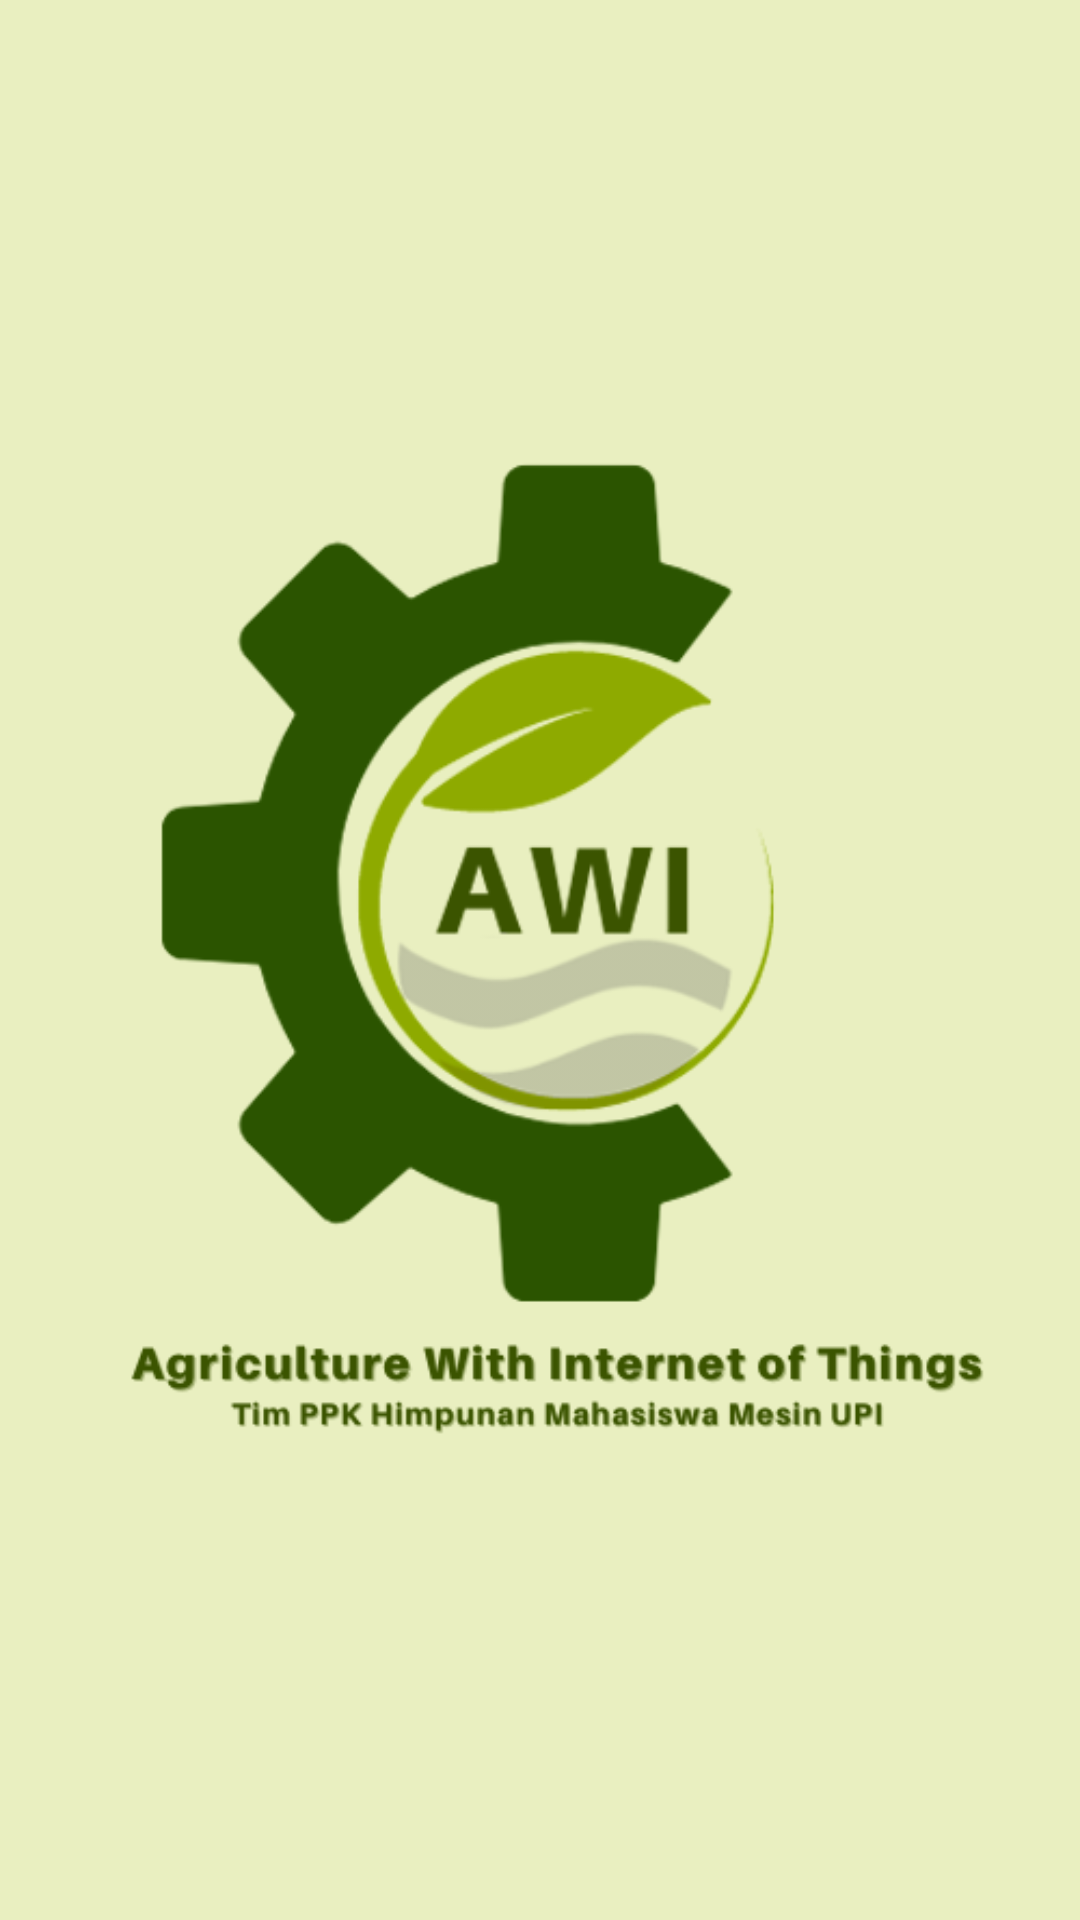

Produce the Android XML layout that renders to this screen, including the resource entries it uses.
<!-- AndroidManifest.xml: application theme Theme.AWI -->
<!-- res/layout/activity_splash.xml -->
<?xml version="1.0" encoding="utf-8"?>
<androidx.constraintlayout.widget.ConstraintLayout xmlns:android="http://schemas.android.com/apk/res/android"
    xmlns:app="http://schemas.android.com/apk/res-auto"
    xmlns:tools="http://schemas.android.com/tools"
    android:layout_width="match_parent"
    android:layout_height="match_parent"
    tools:context=".SplashActivity">

    <ImageView
        android:id="@+id/logo"
        android:layout_width="wrap_content"
        android:layout_height="wrap_content"
        android:src="@drawable/awi"
        app:layout_constraintTop_toTopOf="parent"
        app:layout_constraintBottom_toBottomOf="parent"
        app:layout_constraintLeft_toLeftOf="parent"
        app:layout_constraintRight_toRightOf="parent"
        android:contentDescription="Logo"
        />

</androidx.constraintlayout.widget.ConstraintLayout>
<!-- resources referenced by this layout -->
<resources>
  <!-- drawable awi: png bitmap (drawable, 43202 bytes) -->
  <style name="Theme.AWI" parent="Theme.MaterialComponents.DayNight">
          
          <item name="colorPrimary">#e9efc0</item>
          <item name="colorPrimaryVariant">@color/design_default_color_primary_variant</item>
          <item name="colorOnPrimary">#4e944f</item>
          
          <item name="colorSecondary">@color/teal_200</item>
          <item name="colorSecondaryVariant">@color/teal_700</item>
          <item name="colorOnSecondary">@color/black</item>
          
          <item name="android:statusBarColor">?attr/colorPrimary</item>
          <item name="android:windowLightStatusBar" tools:targetApi="23">true</item>
          
          <item name="android:background">#e9efc0</item>
          <item name="android:actionBarItemBackground">@color/green</item>
          <item name="android:textColor">@color/green</item>
          <item name="android:forceDarkAllowed" tools:targetApi="29">false</item>
      </style>
  <color name="teal_200">#FF03DAC5</color>
  <color name="teal_700">#FF018786</color>
  <color name="black">#FF000000</color>
  <color name="green">#58884e</color>
</resources>
